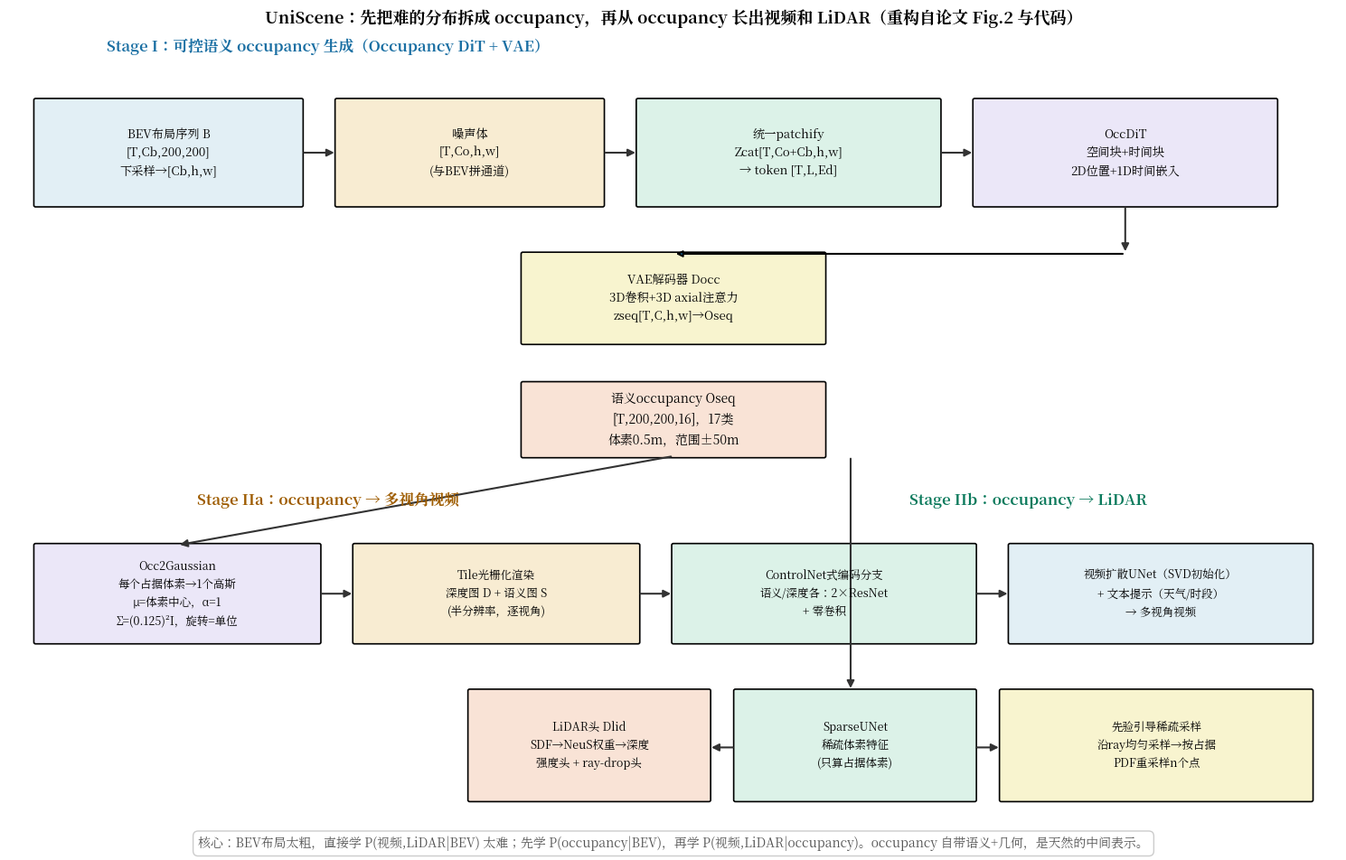

Generate this figure with matplotlib: (Note: this script raises an exception after producing the figure.)
"""UniScene 双层级生成管线与张量形状（按论文 Fig.2 / Sec.3 与开源代码重构）。
Stage I: BEV布局 -> 语义occupancy；Stage II: occupancy -> 视频 / LiDAR。"""
import matplotlib
matplotlib.use("Agg")
import matplotlib.pyplot as plt
from matplotlib.font_manager import FontProperties
from matplotlib.patches import FancyBboxPatch, FancyArrowPatch

FP = FontProperties(fname="/usr/share/fonts/opentype/noto/NotoSerifCJK-Bold.ttc")
plt.rcParams["font.family"] = FP.get_name()
plt.rcParams["axes.unicode_minus"] = False

fig, ax = plt.subplots(figsize=(15, 10))
ax.set_xlim(0, 15)
ax.set_ylim(0, 10)
ax.axis("off")

def box(x, y, w, h, text, fc, fs=9.5):
    ax.add_patch(FancyBboxPatch((x, y), w, h, boxstyle="round,pad=0.02",
                                fc=fc, ec="black", lw=1.2))
    ax.text(x + w / 2, y + h / 2, text, ha="center", va="center",
            fontsize=fs, linespacing=1.6)

def arrow(x1, y1, x2, y2, col="#333333"):
    ax.add_patch(FancyArrowPatch((x1, y1), (x2, y2), arrowstyle="-|>",
                                 mutation_scale=12, lw=1.5, color=col,
                                 connectionstyle="arc3,rad=0"))

# ===== Stage I =====
ax.text(3.6, 9.5, "Stage I：可控语义 occupancy 生成（Occupancy DiT + VAE）",
        fontsize=12, fontweight="bold", color="#1a6fa3", ha="center")
box(0.3, 7.6, 3.0, 1.3, "BEV布局序列 B\n[T,Cb,200,200]\n下采样→[Cb,h,w]", "#e2eff5")
box(3.7, 7.6, 3.0, 1.3, "噪声体\n[T,Co,h,w]\n(与BEV拼通道)", "#f8ecd2")
box(7.1, 7.6, 3.4, 1.3, "统一patchify\nZcat[T,Co+Cb,h,w]\n→ token [T,L,Ed]", "#dcf2e8")
box(10.9, 7.6, 3.4, 1.3, "OccDiT\n空间块+时间块\n2D位置+1D时间嵌入", "#ebe7f8")
arrow(3.3, 8.25, 3.7, 8.25)
arrow(6.7, 8.25, 7.1, 8.25)
arrow(10.5, 8.25, 10.9, 8.25)

box(5.8, 5.9, 3.4, 1.1, "VAE解码器 Docc\n3D卷积+3D axial注意力\nzseq[T,C,h,w]→Oseq", "#f8f4cf")
arrow(12.6, 7.6, 12.6, 7.0)
arrow(7.5, 7.0, 7.5, 7.0)
ax.annotate("", xy=(7.5, 7.0), xytext=(12.6, 7.0),
            arrowprops=dict(arrowstyle="-|>", lw=1.5))
box(5.8, 4.5, 3.4, 0.9, "语义occupancy Oseq\n[T,200,200,16]，17类\n体素0.5m，范围±50m", "#f9e3d6", fs=10)

# ===== Stage IIa: video =====
ax.text(3.6, 3.9, "Stage IIa：occupancy → 多视角视频", fontsize=12,
        fontweight="bold", color="#9e5c00", ha="center")
box(0.3, 2.2, 3.2, 1.2, "Occ2Gaussian\n每个占据体素→1个高斯\nμ=体素中心，α=1\nΣ=(0.125)²I，旋转=单位", "#ebe7f8", fs=9)
box(3.9, 2.2, 3.2, 1.2, "Tile光栅化渲染\n深度图 D + 语义图 S\n(半分辨率，逐视角)", "#f8ecd2", fs=9)
box(7.5, 2.2, 3.4, 1.2, "ControlNet式编码分支\n语义/深度各：2×ResNet\n+ 零卷积", "#dcf2e8", fs=9)
box(11.3, 2.2, 3.4, 1.2, "视频扩散UNet（SVD初始化）\n+ 文本提示（天气/时段）\n→ 多视角视频", "#e2eff5", fs=9)
arrow(3.5, 2.8, 3.9, 2.8)
arrow(7.1, 2.8, 7.5, 2.8)
arrow(10.9, 2.8, 11.3, 2.8)
arrow(7.5, 4.5, 1.9, 3.4)

# ===== Stage IIb: lidar =====
ax.text(11.5, 3.9, "Stage IIb：occupancy → LiDAR", fontsize=12,
        fontweight="bold", color="#0b7a5c", ha="center")
box(8.2, 0.25, 2.7, 1.35, "SparseUNet\n稀疏体素特征\n(只算占据体素)", "#dcf2e8", fs=9)
box(11.2, 0.25, 3.5, 1.35, "先验引导稀疏采样\n沿ray均匀采样→按占据\nPDF重采样n个点", "#f8f4cf", fs=9)
arrow(10.9, 0.9, 11.2, 0.9)
arrow(9.5, 4.5, 9.5, 1.6)
box(5.2, 0.25, 2.7, 1.35, "LiDAR头 Dlid\nSDF→NeuS权重→深度\n强度头 + ray-drop头", "#f9e3d6", fs=9)
arrow(8.2, 0.9, 7.9, 0.9)

ax.text(7.5, 9.85, "UniScene：先把难的分布拆成 occupancy，再从 occupancy 长出视频和 LiDAR（重构自论文 Fig.2 与代码）",
        ha="center", fontsize=13, fontweight="bold")
ax.text(7.5, 0.02 - 0.35 + 0.0, "", ha="center")
fig.text(0.5, 0.015,
         "核心：BEV布局太粗，直接学 P(视频,LiDAR|BEV) 太难；先学 P(occupancy|BEV)，再学 P(视频,LiDAR|occupancy)。occupancy 自带语义+几何，是天然的中间表示。",
         ha="center", fontsize=10, color="#555555",
         bbox=dict(fc="white", ec="#cccccc", boxstyle="round,pad=0.4"))

plt.tight_layout(rect=[0, 0.03, 1, 0.96])
plt.savefig("/home/hatch/workspace/your_files/paper-xray-100/papers/057-WM-uniscene/fig-uniscene-pipeline.png",
            dpi=150, bbox_inches="tight")
print("saved fig-uniscene-pipeline.png")
